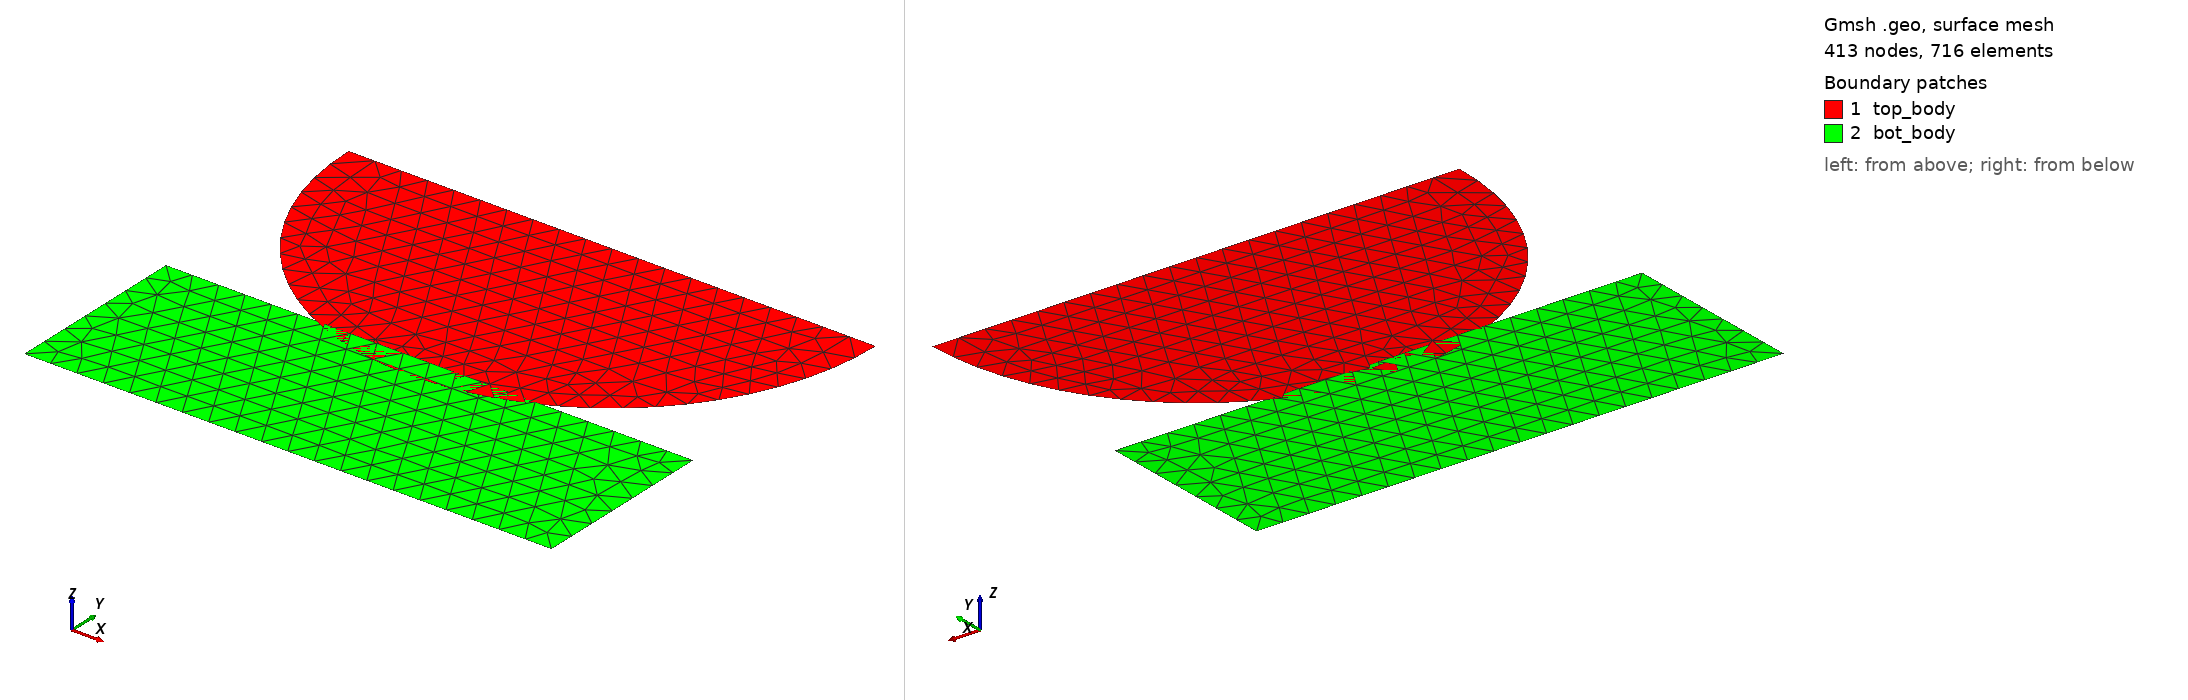

Gmsh geometry script, surface-meshed: 413 nodes, 716 surface elements. Boundary patches (legend numbers): 1 top_body, 2 bot_body. Left view from above one corner, right view from below the opposite corner. Legend entries are the model's physical surfaces. The drawing asked Gmsh for element sizes between 1% and 20% of the model's largest extent; the script's own settings can give other sizes.

=== explicit_2d.geo (drawn) ===
cl1 = 0.05;
cl2 = 0.05;
cl3 = 0.05;
Dy = 0.05;
Point(1) = {0, 0.1-Dy, 0, cl1};
Point(2) = {0.5, 0.6-Dy, 0, cl2};
Point(3) = {-0.5, 0.6-Dy, 0, cl2};
Point(4) = {0.5, 0.1, 0, cl3};
Point(5) = {-0.5, 0.1, 0, cl3};
Point(6) = {-0.5, -0.25, 0, cl3};
Point(7) = {0.5, -0.25, 0, cl3};
Point(8) = {0, 0.6-Dy, 0, cl2};
Circle(1) = {3, 8, 1};
Circle(2) = {1, 8, 2};
Line(3) = {2, 8};
Line(13) = {8, 3};
Line(4) = {6, 7};
Line(5) = {7, 4};
Line(6) = {4, 5};
Line(7) = {5, 6};
Line Loop(9) = {2, 3, 13, 1};
Plane Surface(9) = {9};
Line Loop(11) = {6, 7, 4, 5};
Plane Surface(11) = {11};
Physical Line("contact_surface") = {6};
Physical Line("rigid") = {1, 2};
Physical Line("top") = {3, 13};
Physical Surface("top_body") = {9};
Physical Surface("bot_body") = {11};
